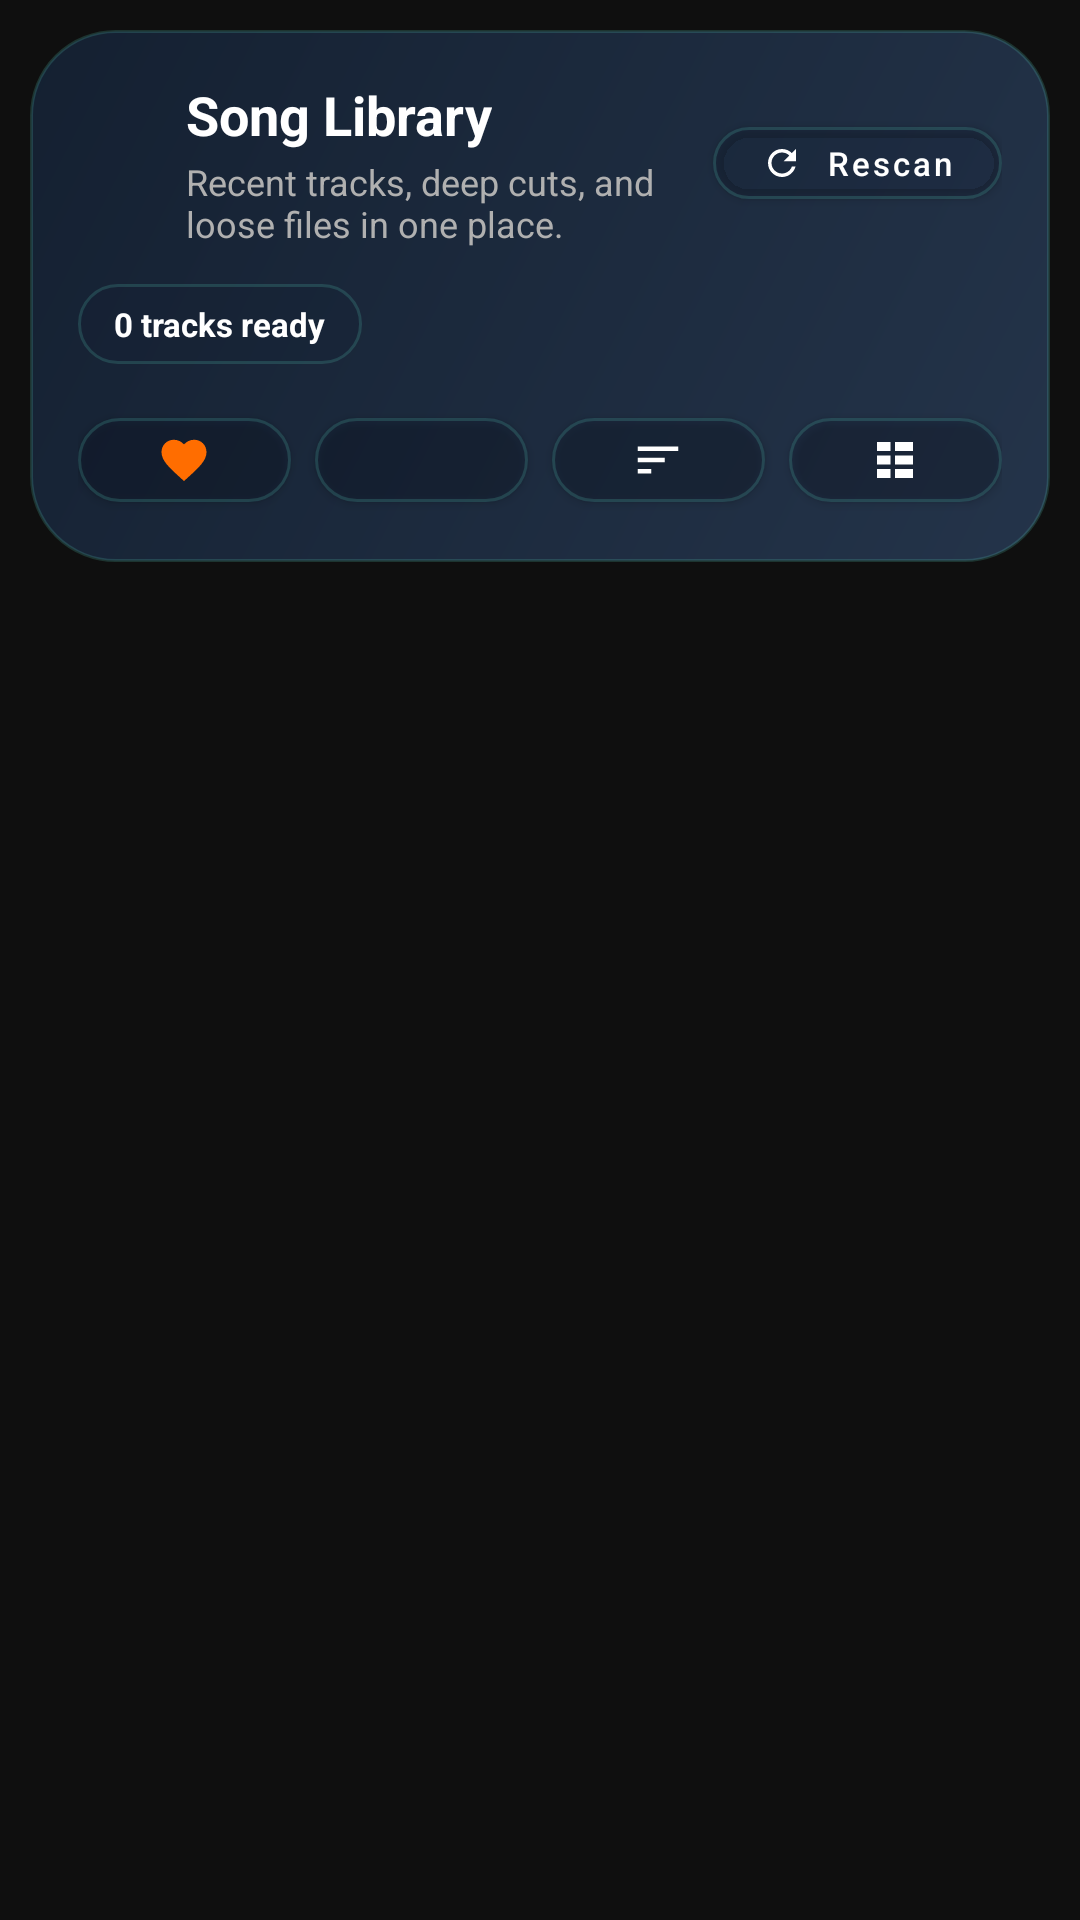

Reconstruct the res/layout file that produces this screen, plus the resources it refers to.
<!-- AndroidManifest.xml: application theme Theme.StashOpusPlayer -->
<!-- res/layout/fragment_music_library.xml -->
<?xml version="1.0" encoding="utf-8"?>
<LinearLayout xmlns:android="http://schemas.android.com/apk/res/android"
    xmlns:app="http://schemas.android.com/apk/res-auto"
    android:layout_width="match_parent"
    android:layout_height="match_parent"
    android:background="@color/background_color"
    android:orientation="vertical"
    android:padding="10dp">

    <LinearLayout
        android:id="@+id/libraryHeader"
        android:layout_width="match_parent"
        android:layout_height="wrap_content"
        android:layout_marginBottom="12dp"
        android:background="@drawable/library_header_panel_background"
        android:orientation="vertical"
        android:paddingStart="16dp"
        android:paddingTop="16dp"
        android:paddingEnd="16dp"
        android:paddingBottom="14dp">

        <LinearLayout
            android:layout_width="match_parent"
            android:layout_height="wrap_content"
            android:gravity="center_vertical"
            android:orientation="horizontal">

            <ImageView
                android:id="@+id/libraryHeaderIcon"
                android:layout_width="26dp"
                android:layout_height="26dp"
                android:layout_marginEnd="10dp"
                android:src="@drawable/ic_library_music"
                app:tint="@color/text_primary" />

            <LinearLayout
                android:layout_width="0dp"
                android:layout_height="wrap_content"
                android:layout_weight="1"
                android:orientation="vertical">

                <TextView
                    android:id="@+id/libraryHeaderTitle"
                    android:layout_width="wrap_content"
                    android:layout_height="wrap_content"
                    android:text="Song Library"
                    android:textColor="@color/text_primary"
                    android:textSize="18sp"
                    android:textStyle="bold" />

                <TextView
                    android:id="@+id/libraryHeaderSubtitle"
                    android:layout_width="wrap_content"
                    android:layout_height="wrap_content"
                    android:layout_marginTop="2dp"
                    android:text="Recent tracks, deep cuts, and loose files in one place."
                    android:textColor="@color/text_secondary"
                    android:textSize="12sp" />

            </LinearLayout>

            <com.google.android.material.button.MaterialButton
                android:id="@+id/scanButton"
                style="@style/Widget.MaterialComponents.Button"
                android:layout_width="wrap_content"
                android:layout_height="36dp"
                android:text="Rescan"
                android:textAllCaps="false"
                android:textColor="@color/text_primary"
                android:textSize="11sp"
                app:backgroundTint="#1F0F172A"
                app:cornerRadius="18dp"
                app:icon="@drawable/ic_refresh"
                app:iconGravity="textStart"
                app:iconSize="14dp"
                app:iconTint="@color/text_primary"
                app:rippleColor="@color/text_secondary"
                app:strokeColor="#3357C7B6"
                app:strokeWidth="1dp" />

        </LinearLayout>

        <TextView
            android:id="@+id/libraryStatsText"
            android:layout_width="wrap_content"
            android:layout_height="wrap_content"
            android:layout_marginTop="12dp"
            android:background="@drawable/song_duration_chip_background"
            android:paddingStart="12dp"
            android:paddingTop="6dp"
            android:paddingEnd="12dp"
            android:paddingBottom="6dp"
            android:text="0 tracks ready"
            android:textColor="@color/text_primary"
            android:textSize="11sp"
            android:textStyle="bold" />

        <LinearLayout
            android:layout_width="match_parent"
            android:layout_height="wrap_content"
            android:layout_marginTop="12dp"
            android:gravity="center_vertical"
            android:orientation="horizontal">

            <com.google.android.material.button.MaterialButton
                android:id="@+id/likedButton"
                style="@style/Widget.MaterialComponents.Button"
                android:layout_width="0dp"
                android:layout_height="40dp"
                android:layout_marginEnd="8dp"
                android:layout_weight="1"
                android:text=""
                app:backgroundTint="#1F0F172A"
                app:cornerRadius="20dp"
                app:icon="@drawable/ic_favorite"
                app:iconGravity="textStart"
                app:iconPadding="0dp"
                app:iconSize="18dp"
                app:iconTint="@color/secondary_color"
                app:rippleColor="@color/text_secondary"
                app:strokeColor="#3357C7B6"
                app:strokeWidth="1dp" />

            <com.google.android.material.button.MaterialButton
                android:id="@+id/searchButton"
                style="@style/Widget.MaterialComponents.Button"
                android:layout_width="0dp"
                android:layout_height="40dp"
                android:layout_marginEnd="8dp"
                android:layout_weight="1"
                android:text=""
                app:backgroundTint="#1F0F172A"
                app:cornerRadius="20dp"
                app:icon="@drawable/ic_search"
                app:iconGravity="textStart"
                app:iconPadding="0dp"
                app:iconSize="18dp"
                app:iconTint="@color/text_primary"
                app:rippleColor="@color/text_secondary"
                app:strokeColor="#3357C7B6"
                app:strokeWidth="1dp" />

            <com.google.android.material.button.MaterialButton
                android:id="@+id/sortButton"
                style="@style/Widget.MaterialComponents.Button"
                android:layout_width="0dp"
                android:layout_height="40dp"
                android:layout_marginEnd="8dp"
                android:layout_weight="1"
                android:text=""
                app:backgroundTint="#1F0F172A"
                app:cornerRadius="20dp"
                app:icon="@drawable/ic_sort"
                app:iconGravity="textStart"
                app:iconPadding="0dp"
                app:iconSize="18dp"
                app:iconTint="@color/text_primary"
                app:rippleColor="@color/text_secondary"
                app:strokeColor="#3357C7B6"
                app:strokeWidth="1dp" />

            <com.google.android.material.button.MaterialButton
                android:id="@+id/layoutButton"
                style="@style/Widget.MaterialComponents.Button"
                android:layout_width="0dp"
                android:layout_height="40dp"
                android:layout_weight="1"
                android:text=""
                app:backgroundTint="#1F0F172A"
                app:cornerRadius="20dp"
                app:icon="@drawable/ic_view_list"
                app:iconGravity="textStart"
                app:iconPadding="0dp"
                app:iconSize="18dp"
                app:iconTint="@color/text_primary"
                app:rippleColor="@color/text_secondary"
                app:strokeColor="#3357C7B6"
                app:strokeWidth="1dp" />

        </LinearLayout>

    </LinearLayout>

    <androidx.recyclerview.widget.RecyclerView
        android:id="@+id/recycler_view"
        android:layout_width="match_parent"
        android:layout_height="0dp"
        android:layout_weight="1"
        android:clipToPadding="false"
        android:paddingTop="4dp"
        app:layoutManager="androidx.recyclerview.widget.LinearLayoutManager" />

    <LinearLayout
        android:id="@+id/empty_state_container"
        android:layout_width="match_parent"
        android:layout_height="0dp"
        android:layout_weight="1"
        android:background="@drawable/song_row_panel_background"
        android:gravity="center"
        android:orientation="vertical"
        android:padding="24dp"
        android:visibility="gone">

        <ImageView
            android:layout_width="64dp"
            android:layout_height="64dp"
            android:layout_marginBottom="14dp"
            android:alpha="0.8"
            android:src="@drawable/ic_library_music"
            app:tint="@color/text_secondary" />

        <TextView
            android:id="@+id/empty_state_text"
            android:layout_width="wrap_content"
            android:layout_height="wrap_content"
            android:layout_marginBottom="8dp"
            android:text="No music found"
            android:textColor="@color/text_primary"
            android:textSize="16sp"
            android:textStyle="bold" />

        <TextView
            android:id="@+id/empty_state_subtitle"
            android:layout_width="wrap_content"
            android:layout_height="wrap_content"
            android:gravity="center"
            android:text="Scan your device or add folders to bring the library back to life."
            android:textColor="@color/text_secondary"
            android:textSize="12sp" />

    </LinearLayout>

</LinearLayout>
<!-- resources referenced by this layout -->
<resources>
  <color name="background_color">#0F0F0F</color>
  <color name="secondary_color">#FF6D00</color>
  <color name="text_primary">#FFFFFF</color>
  <color name="text_secondary">#B0B0B0</color>
  <!-- drawable ic_favorite (drawable) -->
  <vector xmlns:android="http://schemas.android.com/apk/res/android"
      android:width="24dp"
      android:height="24dp"
      android:viewportWidth="24"
      android:viewportHeight="24"
      android:tint="@android:color/white">
      <path
          android:fillColor="@android:color/white"
          android:pathData="M12,21.35l-1.45,-1.32C5.4,15.36 2,12.28 2,8.5 2,5.42 4.42,3 7.5,3c1.74,0 3.41,0.81 4.5,2.09C13.09,3.81 14.76,3 16.5,3 19.58,3 22,5.42 22,8.5c0,3.78 -3.4,6.86 -8.55,11.54L12,21.35z"/>
  </vector>
  <!-- drawable ic_refresh (drawable) -->
  <?xml version="1.0" encoding="utf-8"?>
  <vector xmlns:android="http://schemas.android.com/apk/res/android"
      android:width="24dp"
      android:height="24dp"
      android:viewportWidth="24"
      android:viewportHeight="24">
      
      <path
          android:pathData="M17.65,6.35C16.2,4.9 14.21,4 12,4c-4.42,0 -7.99,3.58 -7.99,8s3.57,8 7.99,8c3.73,0 6.84,-2.55 7.73,-6h-2.08c-0.82,2.33 -3.04,4 -5.65,4 -3.31,0 -6,-2.69 -6,-6s2.69,-6 6,-6c1.66,0 3.14,0.69 4.22,1.78L13,11h7V4l-2.35,2.35z"
          android:fillColor="@android:color/white" />
          
  </vector>
  <!-- drawable ic_sort (drawable) -->
  <?xml version="1.0" encoding="utf-8"?>
  <vector xmlns:android="http://schemas.android.com/apk/res/android"
      android:width="24dp"
      android:height="24dp"
      android:viewportWidth="24"
      android:viewportHeight="24">
      <path
          android:fillColor="#FFFFFF"
          android:pathData="M3,18h6v-2H3V18zM3,6v2h18V6H3zM3,13h12v-2H3V13z"/>
  </vector>
  <!-- drawable ic_view_list (drawable) -->
  <?xml version="1.0" encoding="utf-8"?>
  <vector xmlns:android="http://schemas.android.com/apk/res/android"
      android:width="24dp"
      android:height="24dp"
      android:viewportWidth="24"
      android:viewportHeight="24">
      <path
          android:fillColor="@color/text_primary"
          android:pathData="M4,14h6v-4H4v4zm0,6h6v-4H4v4zM4,8h6V4H4v4zm8,6h8v-4h-8v4zm0,6h8v-4h-8v4zM12,4v4h8V4h-8z"/>
  </vector>
  <!-- drawable library_header_panel_background (drawable) -->
  <?xml version="1.0" encoding="utf-8"?>
  <shape xmlns:android="http://schemas.android.com/apk/res/android"
      android:shape="rectangle">
      <gradient
          android:angle="135"
          android:endColor="#142031"
          android:startColor="#24344A" />
      <corners android:radius="28dp" />
      <stroke
          android:width="1dp"
          android:color="#3357C7B6" />
  </shape>
  <!-- drawable song_duration_chip_background (drawable) -->
  <?xml version="1.0" encoding="utf-8"?>
  <shape xmlns:android="http://schemas.android.com/apk/res/android"
      android:shape="rectangle">
      <solid android:color="#1A0F172A" />
      <corners android:radius="999dp" />
      <stroke
          android:width="1dp"
          android:color="#3357C7B6" />
  </shape>
  <!-- drawable song_row_panel_background (drawable) -->
  <?xml version="1.0" encoding="utf-8"?>
  <shape xmlns:android="http://schemas.android.com/apk/res/android"
      android:shape="rectangle">
      <gradient
          android:angle="0"
          android:endColor="#162233"
          android:startColor="#1F3046" />
      <corners android:radius="18dp" />
      <stroke
          android:width="1dp"
          android:color="#224DD0C8" />
  </shape>
  <color name="primary_color">#FF0000</color>
  <color name="primary_dark_color">#C30000</color>
  <color name="white">#FFFFFF</color>
  <color name="secondary_dark_color">#E65100</color>
  <color name="black">#000000</color>
  <color name="surface_color">#181818</color>
</resources>
